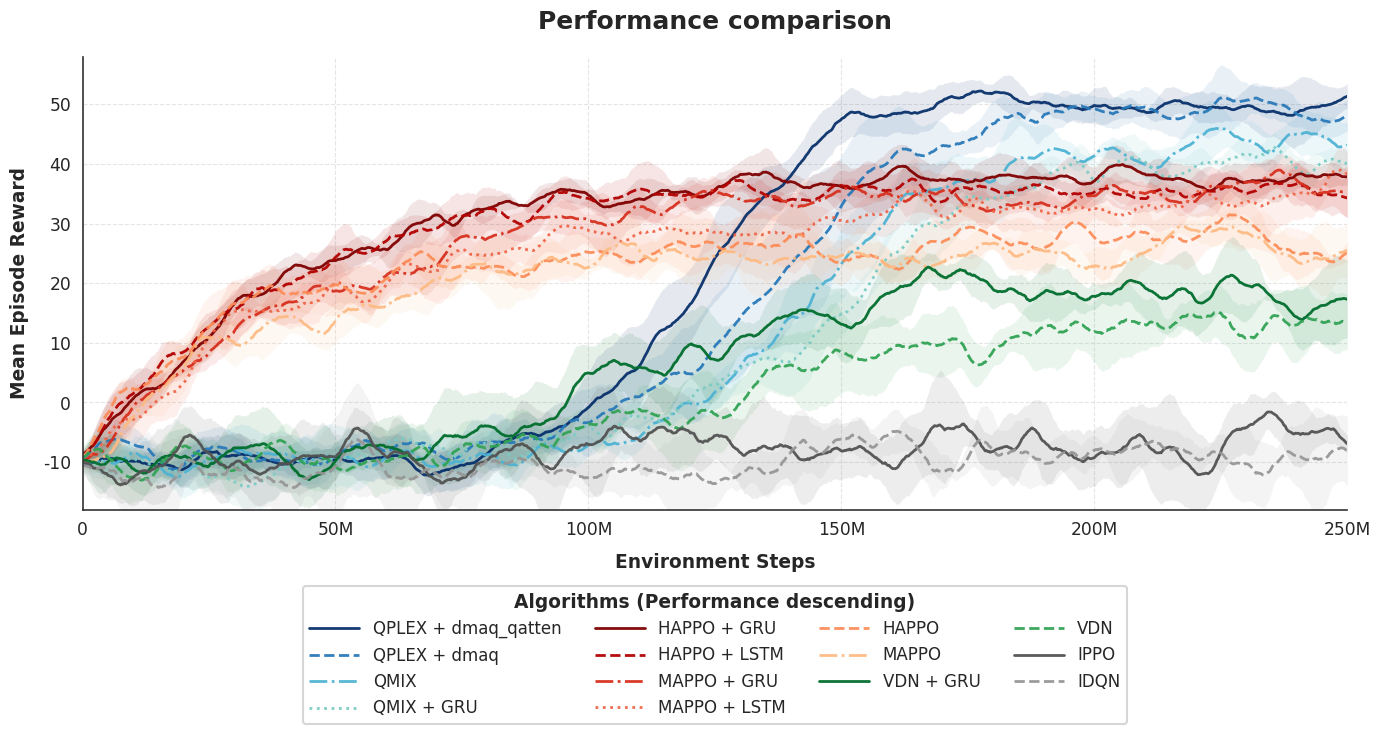

Write the Python code that produced this figure.
import numpy as np
import matplotlib.pyplot as plt
import seaborn as sns
from matplotlib.ticker import FuncFormatter


sns.set_theme(
    style="whitegrid",
    context="paper",
    font_scale=1.4,
    rc={
        "axes.linewidth": 1.2,
        "axes.edgecolor": "#333333",
        "grid.linestyle": "--",
        "grid.alpha": 0.5,
        "legend.frameon": True,
        "legend.edgecolor": "#cccccc"
    }
)

MAX_STEPS = 250_000_000
N_EVAL_POINTS = 1000
N_SEEDS = 5
MA_WINDOW = 15

x_steps = np.linspace(0, MAX_STEPS, N_EVAL_POINTS)
x_millions = x_steps / 1_000_000

def off_policy_sigmoid(x, start, max_val, mid_point, growth_rate):
    return start + (max_val - start) / (1 + np.exp(-growth_rate * (x - mid_point)))

def on_policy_log(x, start, max_val, growth_rate):
    return start + (max_val - start) * (1 - np.exp(-growth_rate * x))

def generate_marl_noise(n_points, tier_scale):
    hf_noise = np.random.normal(0, 1.2 * tier_scale, n_points)
    # macro Ornstein-Uhlenbeck proces for fluctuations
    ou_noise = np.zeros(n_points)
    theta = 0.04  # Reversion speed (lower = wider waves)
    sigma = 0.9 * tier_scale  # Volatility of the drift
    for i in range(1, n_points):
        # The drift slowly pulls back to 0, but wanders randomly heavily
        ou_noise[i] = ou_noise[i-1] + theta * (0 - ou_noise[i-1]) + np.random.normal(0, sigma)

    return hf_noise + ou_noise

def moving_average(data, window_size):
    pad_width = window_size // 2
    padded_data = np.pad(data, (pad_width, pad_width), mode='edge')
    return np.convolve(padded_data, np.ones(window_size)/window_size, mode='valid')[:len(data)]

# how violently the curve fluctuates (better algos are slightly more stable)
algorithms = {
    "QPLEX + dmaq_qatten": {"type": "off", "start": -10, "max": 51.5, "mid": 125, "rate": 0.08, "scale": 1.0, "color": "#08306b", "ls": "-"},
    "QPLEX + dmaq": {"type": "off", "start": -10, "max": 48.0, "mid": 135, "rate": 0.07, "scale": 1.1, "color": "#2879b9", "ls": "--"},
    "QMIX": {"type": "off", "start": -10, "max": 44.5, "mid": 140, "rate": 0.06, "scale": 1.2, "color": "#4eb3d3", "ls": "-."},

    "QMIX + GRU": {"type": "off", "start": -10, "max": 41.0, "mid": 145, "rate": 0.06, "scale": 1.2, "color": "#7bccc4", "ls": ":"},
    "HAPPO + GRU": {"type": "on",  "start": -10, "max": 38.5, "rate": 0.025, "scale": 1.0, "color": "#7f0000", "ls": "-"},
    "HAPPO + LSTM": {"type": "on",  "start": -10, "max": 37.0, "rate": 0.025, "scale": 1.1, "color": "#b30000", "ls": "--"},
    "MAPPO + GRU": {"type": "on",  "start": -10, "max": 35.0, "rate": 0.020, "scale": 1.1, "color": "#d7301f", "ls": "-."},
    "MAPPO + LSTM": {"type": "on",  "start": -10, "max": 33.5, "rate": 0.020, "scale": 1.2, "color": "#ef6548", "ls": ":"},

    "HAPPO": {"type": "on",  "start": -10, "max": 28.0, "rate": 0.035, "scale": 1.3, "color": "#fc8d59", "ls": "--"},
    "MAPPO": {"type": "on",  "start": -10, "max": 25.0, "rate": 0.030, "scale": 1.4, "color": "#fdbb84", "ls": "-."},
    "VDN + GRU": {"type": "off", "start": -10, "max": 20.0, "mid": 115, "rate": 0.05, "scale": 1.5, "color": "#006d2c", "ls": "-"},
    "VDN": {"type": "off", "start": -10, "max": 14.0, "mid": 125, "rate": 0.04, "scale": 1.6, "color": "#31a354", "ls": "--"},

    "IPPO": {"type": "on",  "start": -10, "max": -4.0, "rate": 0.005, "scale": 1.8, "color": "#525252", "ls": "-"},
    "IDQN": {"type": "on",  "start": -10, "max": -7.0, "rate": 0.002, "scale": 1.8, "color": "#969696", "ls": "--"}
}

fig, ax = plt.subplots(figsize=(14, 8), dpi=300)

for algo_name, params in algorithms.items():
    all_seeds_smoothed = []

    # Simulate completely distinct random seeds
    for seed in range(N_SEEDS):
        np.random.seed(hash(algo_name) % (2**32 - 1) + seed)

        # This makes the standard deviation band wide in the middle and realistic
        s_max = params["max"] + np.random.normal(0, 1.5)
        s_rate = params["rate"] * np.random.uniform(0.85, 1.15)

        if params["type"] == "off":
            s_mid = params["mid"] + np.random.normal(0, 6.0) # Shiftccurve left/right
            base_curve = off_policy_sigmoid(x_millions, params["start"], s_max, s_mid, s_rate)
        else:
            base_curve = on_policy_log(x_millions, params["start"], s_max, s_rate)

        noisy_curve = base_curve + generate_marl_noise(N_EVAL_POINTS, tier_scale=params["scale"])
        smoothed_curve = moving_average(noisy_curve, MA_WINDOW)
        all_seeds_smoothed.append(smoothed_curve)

    all_seeds_smoothed = np.array(all_seeds_smoothed)

    mean_curve = np.mean(all_seeds_smoothed, axis=0)
    std_curve = np.std(all_seeds_smoothed, axis=0)

    ax.plot(x_steps, mean_curve, label=algo_name, color=params["color"], linestyle=params["ls"], linewidth=2.0, alpha=0.95)
    ax.fill_between(x_steps, mean_curve - std_curve, mean_curve + std_curve, color=params["color"], alpha=0.10, linewidth=0.0)

def million_formatter(x, pos):
    return f"{int(x / 1_000_000)}M" if x != 0 else "0"

ax.xaxis.set_major_formatter(FuncFormatter(million_formatter))
ax.set_xlim([0, MAX_STEPS])
ax.set_ylim([-18, 58])

ax.set_xlabel("Environment Steps", fontweight='bold', labelpad=10)
ax.set_ylabel("Mean Episode Reward", fontweight='bold', labelpad=10)
ax.set_title("Performance comparison", fontweight='bold', fontsize=18, pad=20)
sns.despine(ax=ax, top=True, right=True)

handles, labels = ax.get_legend_handles_labels()
legend = ax.legend(handles, labels, loc='upper center', bbox_to_anchor=(0.5, -0.15),
                   ncol=4, frameon=True, fancybox=True, shadow=False, fontsize=12,
                   handlelength=3.0, title="Algorithms (Performance descending)",
                   title_fontproperties={'weight': 'bold'})
legend.get_frame().set_linewidth(1.5)

plt.tight_layout(rect=[0, 0, 1, 0.95])
fig.subplots_adjust(bottom=0.3)
plt.savefig('foo.png')
